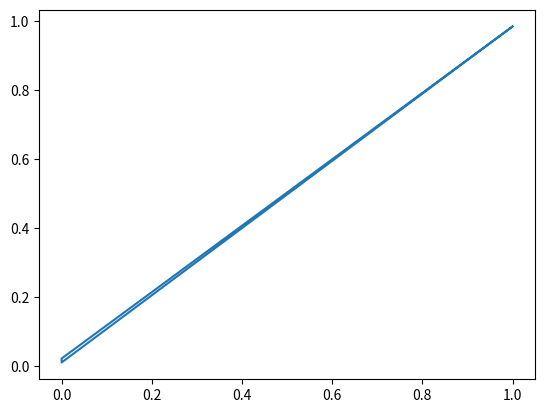

The matplotlib source for this figure:
# -*- coding: utf-8 -*-
"""Backp.ipynb

Automatically generated by Colab.

Original file is located at
    https://colab.research.google.com/<link-removed>
"""

import numpy as np
import matplotlib.pyplot as plt
import pandas as pd

#sigmoid function
def nlinear(x,deriv=False):
  if(deriv==True):
    return x*(1-x)
  return 1/(1+np.exp(-x))

#input
X=np.array([[1,1,0],[0,1,1],[0,0,1],[1,1,0]])
#output
y=np.array([[1,0,0,1]]).T
#seed for random number distribution
#np.random.seed(1)
#wts initialization
synapse0=2*np.random.random((3,1))-1

for i in range(1000):
  #forward propagation
  layer0=X
  layer1=nlinear(np.dot(layer0,synapse0))
  #error
  layer1_error=y-layer1
  #multiply with error backpropagated
  layer1_delta=layer1_error*nlinear(layer1,True)
  #update wts
  synapse0+=np.dot(layer0.T,layer1_delta)

print("op:")
print(layer1)
print("ao:")
print(y)

df=[y,layer1]
df

plt.plot(y,layer1)